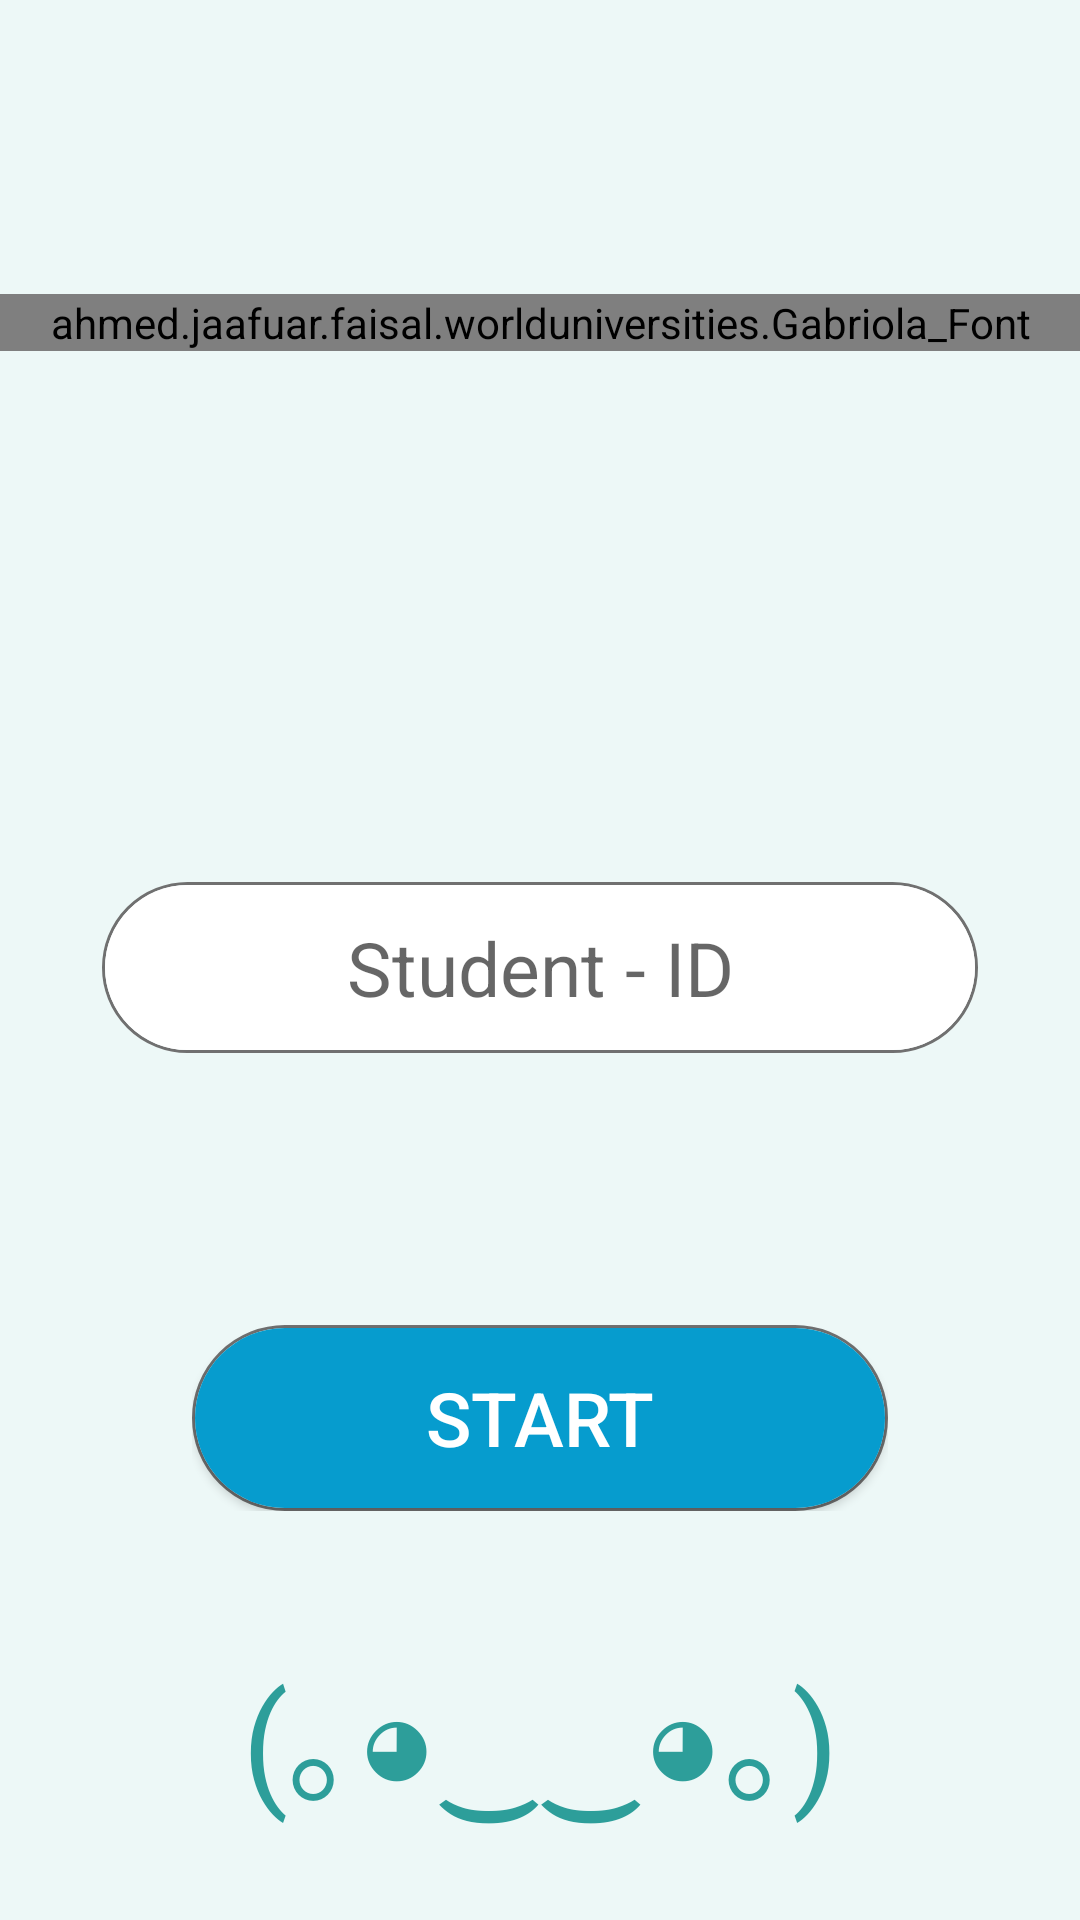

Here is an Android app screen rendered from its layout file. Give the layout XML and the strings, colors and styles it references.
<!-- AndroidManifest.xml: application theme AppTheme -->
<!-- res/layout/activity_start_app__i_d_login.xml -->
<?xml version="1.0" encoding="utf-8"?>
<LinearLayout
    xmlns:android="http://schemas.android.com/apk/res/android"
    xmlns:tools="http://schemas.android.com/tools"
    android:layout_width="match_parent"
    android:layout_height="match_parent"
    tools:context=".Start_app_ID_login"
    android:background="@color/backgroundAboutGreen"
    android:orientation="vertical">


    <RelativeLayout
        android:layout_width="match_parent"
        android:layout_height="match_parent"
        android:layout_weight="0.33"
        >

        <ahmed.jaafuar.faisal.worlduniversities.Gabriola_Font
            android:layout_marginTop="40dp"
            android:layout_centerInParent="true"
            android:layout_width="match_parent"
            android:layout_height="wrap_content"
            android:textAlignment="center"
            android:textColor="@color/greenText"
            android:textSize="@dimen/id_loginTextSize"
            android:text="@string/LoginMessage"
            tools:ignore="RtlCompat" />

    </RelativeLayout>


    <RelativeLayout
        android:layout_width="match_parent"
        android:layout_height="match_parent"
        android:layout_weight="0.33"
        >
        <FrameLayout
            android:id="@+id/FramEditTextID"
            android:layout_width="wrap_content"
            android:layout_height="wrap_content"
            android:background="@drawable/border_black"
            android:layout_centerInParent="true">

            <EditText
                android:layout_margin="1dp"
                android:id="@+id/EditTextID"
                android:layout_width="290dp"
                android:layout_height="55dp"
                android:hint="@string/enter_your_id_Hint"
                android:textAlignment="center"
                android:textSize="25sp"
                android:background="@drawable/et_radius"
                android:autofillHints=""
                android:inputType="number" />
        </FrameLayout>


    </RelativeLayout>

    
    <RelativeLayout
        android:layout_width="match_parent"
        android:layout_height="match_parent"
        android:layout_weight="0.43">

        <FrameLayout
            android:id="@+id/frameBtn"
            android:layout_width="wrap_content"
            android:layout_height="wrap_content"
            android:background="@drawable/border_black"
            android:layout_centerInParent="true">
            <Button
                android:layout_centerInParent="true"
                android:id="@+id/idBtn"
                android:layout_margin="1dp"
                android:layout_width="230dp"
                android:layout_height="60dp"
                android:background="@drawable/corner_normal"
                android:text="Start"
                android:textSize="25sp"
                android:textColor="@android:color/white" />
        </FrameLayout>
    </RelativeLayout>

    <RelativeLayout
        android:layout_width="match_parent"
        android:layout_height="match_parent"
        android:layout_weight="0.4"
        >

        <TextView
            android:layout_width="match_parent"
            android:layout_height="wrap_content"
            android:text="@string/text_face_1"
            android:textSize="45sp"
            android:layout_centerVertical="true"
            android:textAlignment="center"
            android:textColor="@color/greenText"
            android:layout_marginBottom="30dp"/>
    </RelativeLayout>







</LinearLayout>
<!-- resources referenced by this layout -->
<resources>
  <color name="backgroundAboutGreen">#EDF8F7</color>
  <color name="greenText">#2D9E9A</color>
  <dimen name="id_loginTextSize">50sp</dimen>
  <!-- drawable border_black (drawable) -->
  <?xml version="1.0" encoding="utf-8"?>
  <shape android:shape="rectangle" xmlns:android="http://schemas.android.com/apk/res/android">
  
      <stroke android:color="@color/borderColor" android:width="1dp"/>
      <corners android:radius="50dp"/>
  </shape>
  <!-- drawable corner_normal (drawable) -->
  <?xml version="1.0" encoding="utf-8"?>
  <shape android:shape="rectangle"
      xmlns:android="http://schemas.android.com/apk/res/android">
      <corners android:radius="50dp"
          />
      <solid android:color="@color/btn_backgound"/>
  
  </shape>
  <!-- drawable et_radius (drawable) -->
  <?xml version="1.0" encoding="utf-8"?>
  <shape android:shape="rectangle" xmlns:android="http://schemas.android.com/apk/res/android">
  
      <solid android:color="@android:color/white"/>
      <corners android:radius="50dp"/>
  </shape>
  <string name="LoginMessage">Design your own time \n\nand more ~&gt;</string>
  <string name="enter_your_id_Hint">Student - ID</string>
  <string name="text_face_1">(｡◕‿‿◕｡)</string>
  <style name="AppTheme" parent="Theme.AppCompat.Light.DarkActionBar">
          
          <item name="colorPrimary">@color/colorPrimary</item>
          <item name="colorPrimaryDark">@color/colorPrimaryDark</item>
          <item name="colorAccent">@color/colorAccent</item>
      </style>
  <color name="borderColor">#707070</color>
  <color name="btn_backgound">#069CCE</color>
  <color name="colorPrimary">#51c4ff</color>
  <color name="colorPrimaryDark">#2196F3</color>
  <color name="colorAccent">#03DAC5</color>
</resources>
